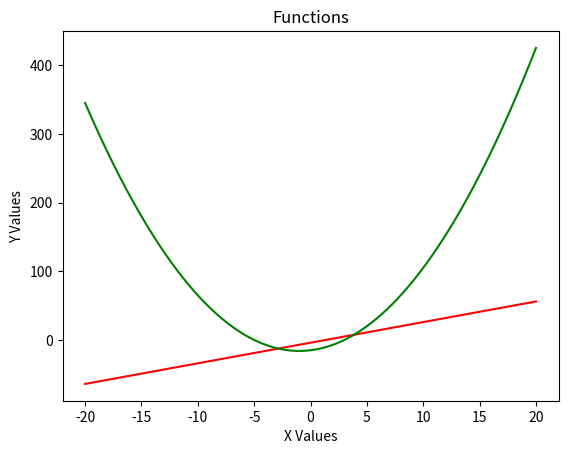

Reproduce this figure in Python.
import numpy as np
import matplotlib.pyplot as plt

def fun(x):
    return 3*x -4

def fun2(x):
    return (x**2) + (2*x) - 15

def fun3(x):
    return 5*(x-1)*(x-2)*(x-3)

x_val = np.linspace(-20, 20, 400)
func = fun(x_val)
func2 = fun2(x_val)
func3 = fun3(x_val)
plt.plot(x_val, func, color="red")
plt.plot(x_val, func2, color="green")
# plt.plot(x_val, func3, color="blue")
plt.xlabel("X Values")
plt.ylabel("Y Values")
plt.title("Functions")
plt.show()
